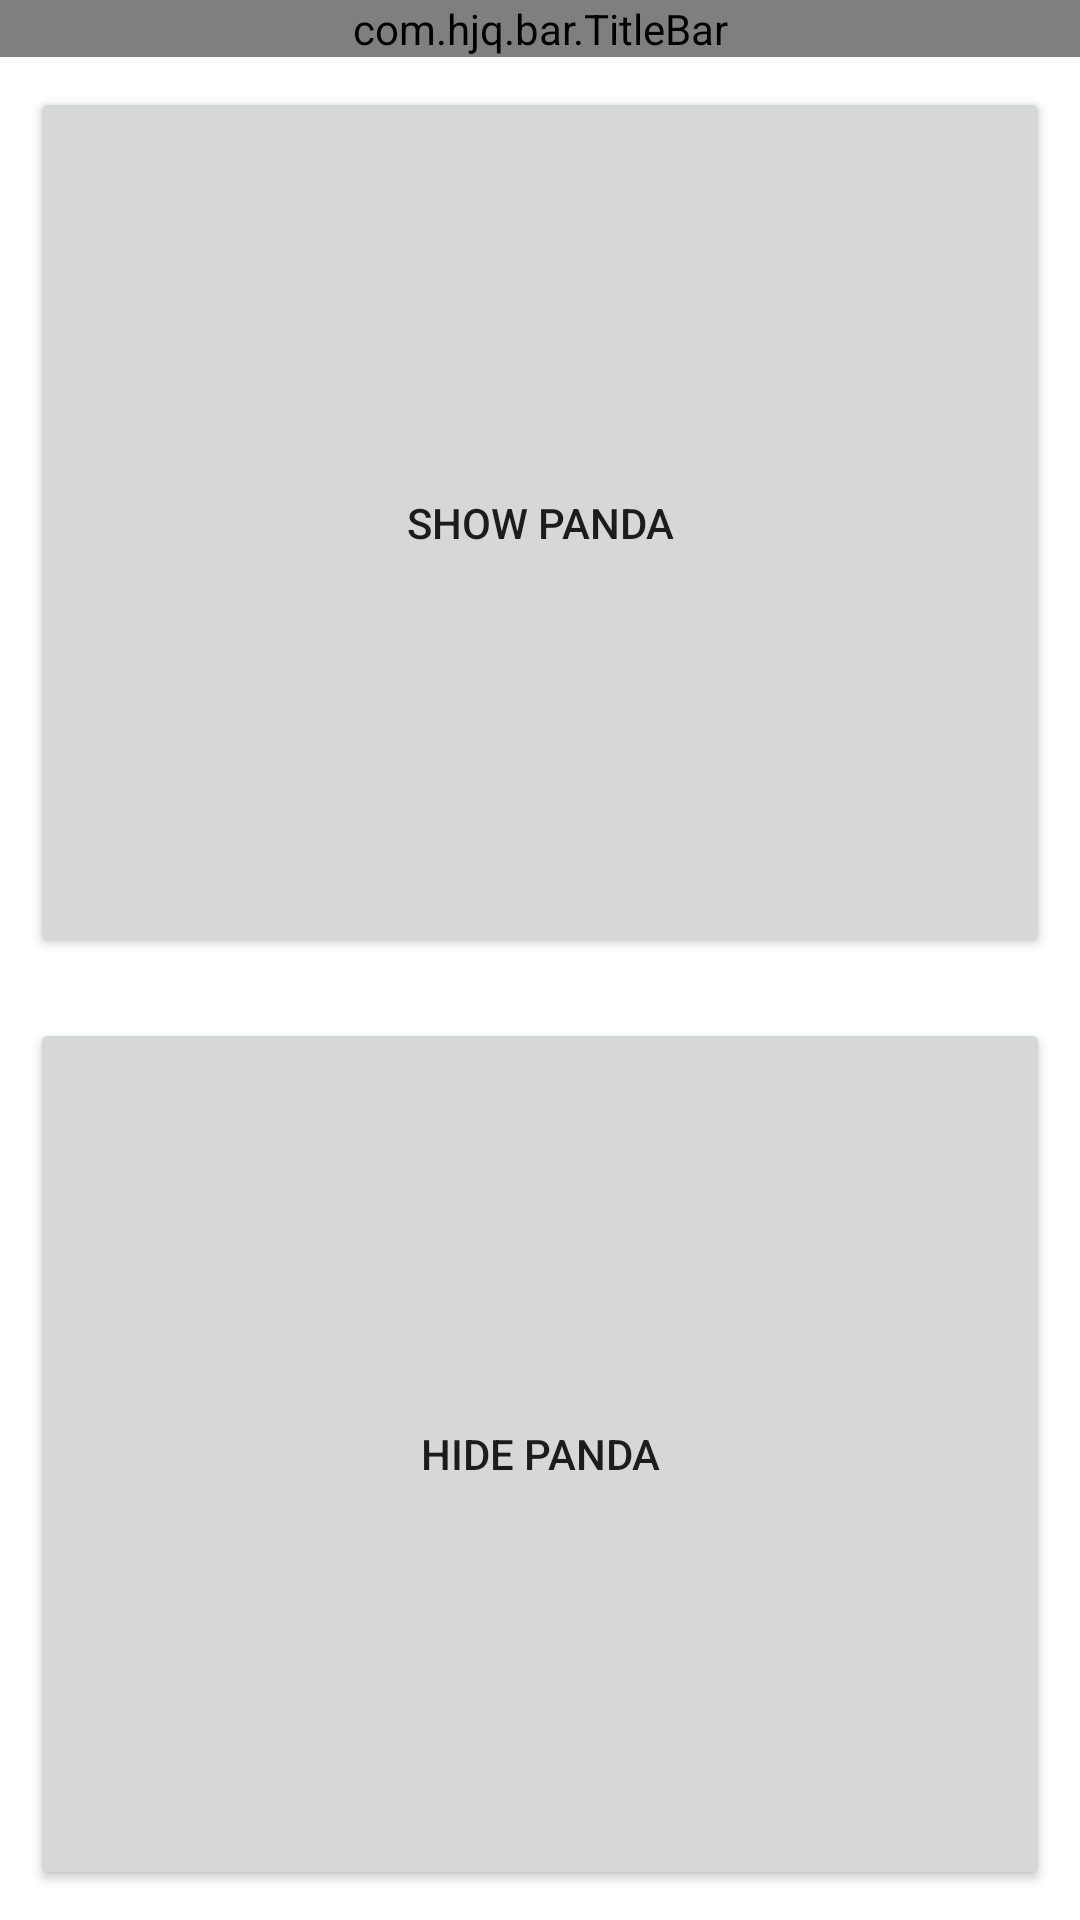

Android layout source for this screen:
<!-- AndroidManifest.xml: application theme Theme.PANDa -->
<!-- res/layout/activity_main.xml -->
<?xml version="1.0" encoding="utf-8"?>
<LinearLayout xmlns:android="http://schemas.android.com/apk/res/android"
    xmlns:app="http://schemas.android.com/apk/res-auto"
    xmlns:tools="http://schemas.android.com/tools"
    android:layout_width="match_parent"
    android:layout_height="match_parent"
    android:layout_gravity="center"
    android:orientation="vertical"
    tools:context=".MainActivity">

    <com.hjq.bar.TitleBar
        android:id="@+id/tb_main_bar"
        android:layout_width="match_parent"
        android:layout_height="wrap_content"
        app:leftIcon="@null"
        app:title="@string/app_name" />

    <Button
        android:id="@+id/button"
        android:layout_margin="10dp"
        android:layout_width="match_parent"
        android:layout_height="0dp"
        android:layout_weight="1"
        android:text="Show pANDa" />

    <Button
        android:id="@+id/button3"
        android:layout_margin="10dp"
        android:layout_width="match_parent"
        android:layout_height="0dp"
        android:layout_weight="1"
        android:text="Hide pANDa" />


</LinearLayout>
<!-- resources referenced by this layout -->
<resources>
  <style name="Theme.PANDa" parent="Theme.MaterialComponents.DayNight.DarkActionBar">
          
          <item name="colorPrimary">@color/colorPrimary</item>
          <item name="colorPrimaryVariant">@color/colorPrimary</item>
          <item name="colorOnPrimary">@color/colorPrimary</item>
          
          <item name="colorSecondary">@color/colorPrimary</item>
          <item name="colorSecondaryVariant">@color/colorPrimary</item>
          <item name="colorOnSecondary">@color/colorPrimary</item>
          
          <item name="android:statusBarColor">?attr/colorPrimaryVariant</item>
          
      </style>
  <color name="colorPrimary">#11CC83</color>
</resources>
